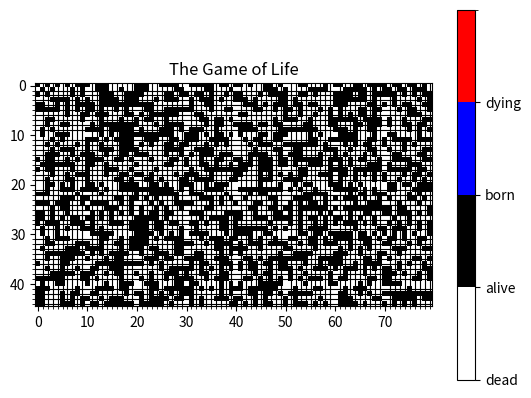

Write Python code to recreate this figure. (Note: this script raises an exception after producing the figure.)
'''
The Game of Life
Python 3
Object-oriented program
Cellular Automata

[redacted]
[redacted]

The game of life code is as described in
http://natureofcode.com/book/chapter-7-cellular-automata/
by Daniel Shiffman
'''
import numpy as np
import matplotlib as mpl
from matplotlib import pyplot
from time import sleep

def main():
    '''
    Runs a home range simulation.
    '''
    
    # the size of the board
    size_x = 45
    size_y = 80
    
    # create the board
    gol = GOL(size_x,size_y)
    
    # simulate the game of life
    gol.first_display()
    i = 0
    while (i < 1000):
        i += 1
        gol.generate()
        gol.display()


class cell:
    ' the building block of the CA'
    
    def __init__(self, x, y):
        # the location
        x = int() 
        y = int()
        
        # the states
        self.state = np.random.randint(0,2)
        self.previous_state = self.state        
       
    def save_previous(self):
        self.previous_state = self.state
        
    def change_state(self, new_state):
        # the states
        self.state = new_state
    
    
    def transition(self):
        if ((self.previous_state == 0) and (self.state == 1)):
            # a cell is born
            value = 2
        elif (self.state == 1):
            # no change - cell is alive
            value = 1
        elif (self.previous_state == 1 and self.state == 0):
            # a cell dies
            value = 3
        else:
            # no change - cell is dead
            value = 0
           
        return(value)
            

class GOL():
    '''
    The game of life
    '''    

    def __init__(self, size_x, size_y):
        '''
        Creates a 2D grid of cells. Randomly seeds dead/alive.
        '''
        self.size_x = size_x
        self.size_y = size_y       
        
        # create an empty array for objects
        self.board = np.empty(shape=(size_x, size_y), dtype=object)        
        
        for i in range(0,size_x):
            for j in range(0,size_y):
                self.board[i,j] = cell(i,j)
    
    
    def generate(self):
        '''
        save the old generation
        '''
        for i in range(0,self.size_x):
            for j in range(0,self.size_y):        
                self.board[i,j].save_previous()
        
        '''
        create the new generation
        '''
        
        
        for x in range(0,self.size_x):
            for y in range(0,self.size_y):
                
                # count neighbors
                neighbors = 0
                for i in range(-1,2):
                    for j in range(-1,2):
                        x_indx = np.mod(x+i,self.size_x)
                        y_indx = np.mod(y+j,self.size_y)
                        neighbors += self.board[x_indx,y_indx].previous_state
                        
                neighbors -= self.board[x,y].previous_state # subtract the state itself
                
                # Rules of Life
                if ((self.board[x,y].state == 1) and (neighbors <= 1)):
                    # Loneliness
                    self.board[x,y].change_state(0)
                elif ((self.board[x,y].state == 1) and (neighbors >= 4)):
                    # Overpopulation
                    self.board[x,y].change_state(0)
                elif ((self.board[x,y].state == 0) and (neighbors == 3)):
                    # Reproduction
                    self.board[x,y].change_state(1) 
                
        

    def plot_data(self):
        self.gol_state = np.zeros(shape=(self.size_x,self.size_y))
        for i in range(0,self.size_x):
                for j in range(0,self.size_y):      
                    self.gol_state[i,j] = self.board[i,j].transition()
    
    def first_display(self):
        '''
        initialise plotting framework
        '''
        self.plot_data()
        pyplot.ion()
        self.fig, ax =pyplot.subplots(1,1)
        pyplot.cla()
        
        # color map of fixed colors
        cmap = mpl.colors.ListedColormap(['white','black','blue','red'])
        bounds=[0,1,2,3,4]
        norm = mpl.colors.BoundaryNorm(bounds, cmap.N)
        self.img = pyplot.imshow(self.gol_state,interpolation='nearest',cmap = cmap,norm=norm)
        
        # grid
        ax.grid(True, which='minor', axis='both', linestyle='-', color='k')
        ax.set_xticks(range(0,self.size_y), minor=True)
        ax.set_yticks(range(0,self.size_x), minor=True)        

        # color bar
        cbar = pyplot.colorbar(self.img,cmap=cmap,
                        norm=norm,boundaries=bounds,ticks=[0,1,2,3])
        cbar.ax.set_yticklabels(['dead', 'alive','born','dying'])        
        
        # title
        ax.set_title('The Game of Life')
        
        pyplot.show() 
    
    def update_plot(self):
        self.plot_data()       
        self.img.set_data(self.gol_state) 
        self.fig.canvas.draw()        
        sleep(0.001)
    
if __name__ == '__main__':
    main() # initialise the board

 

